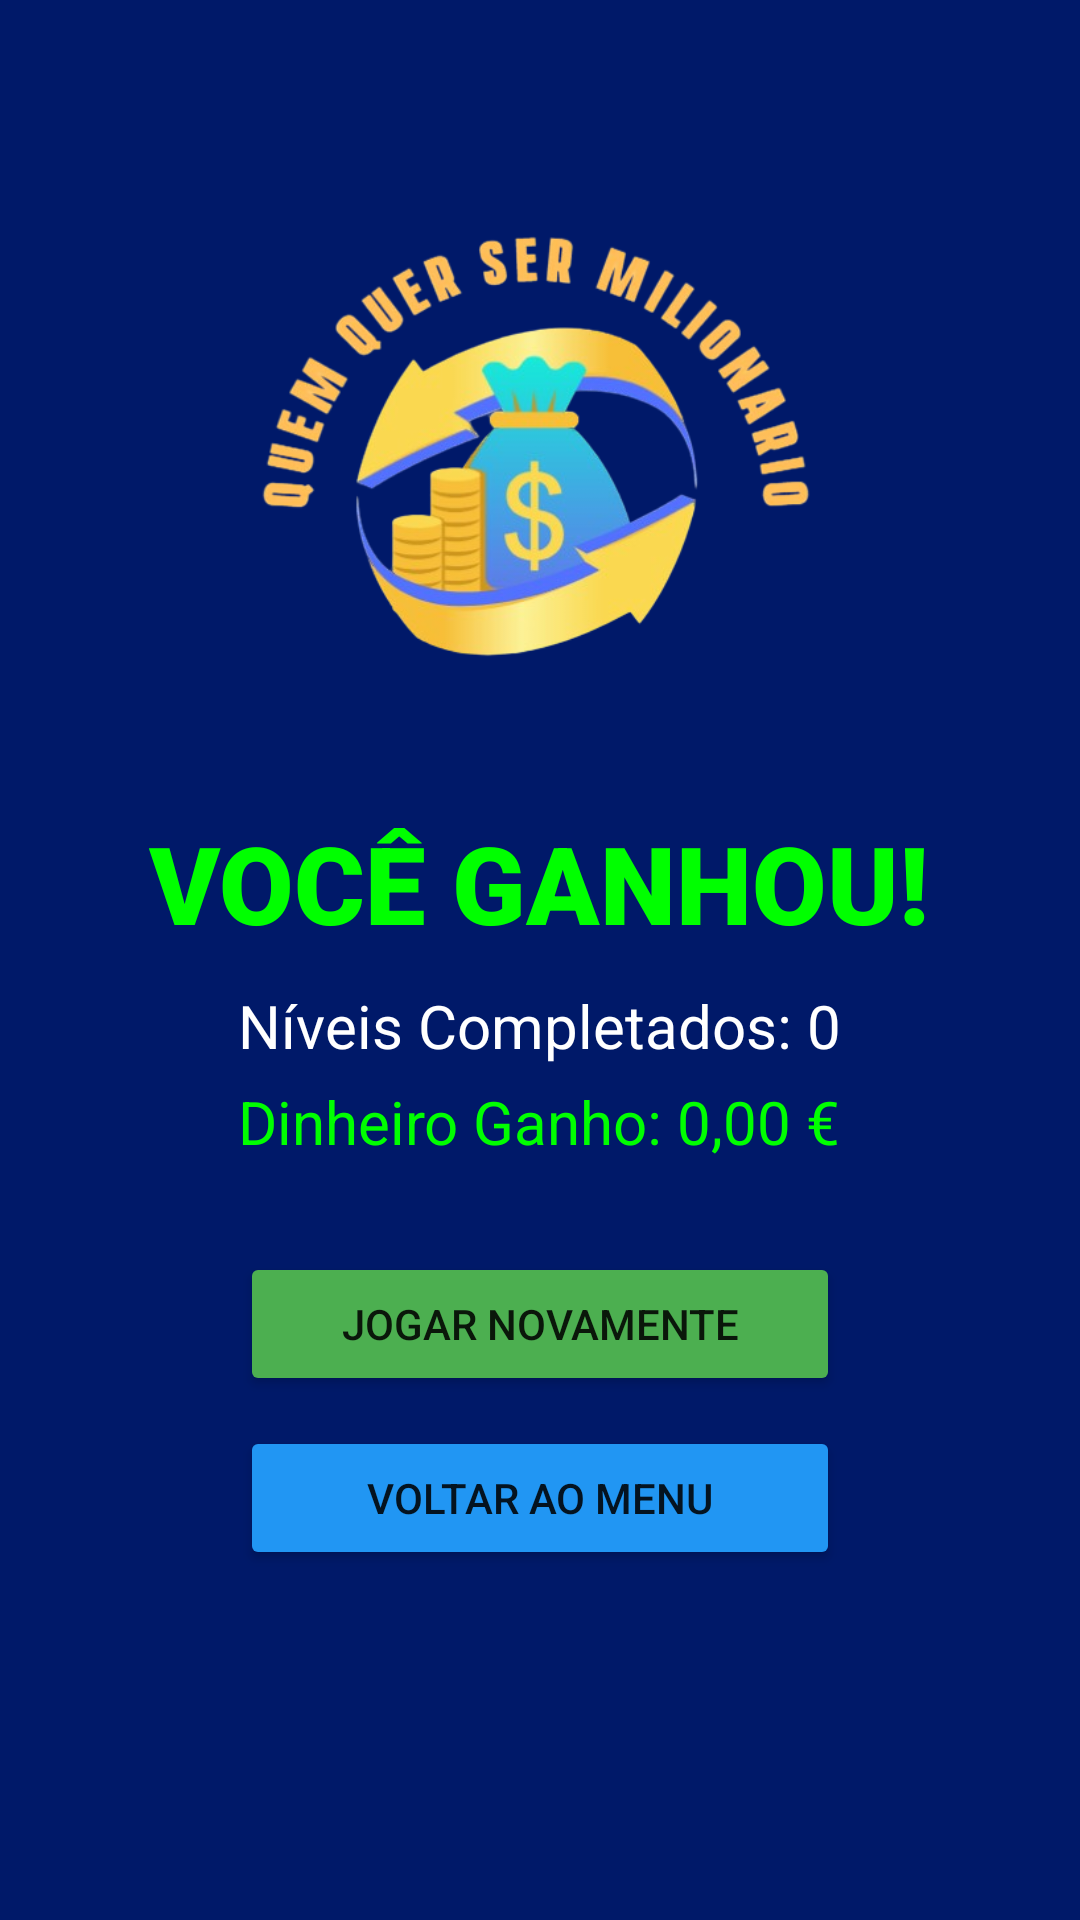

Layout XML and referenced resources for this Android screen:
<!-- AndroidManifest.xml: application theme Theme.GuilhermeSales_EduardoPaulino_DWM -->
<!-- res/layout/activity_ganhou.xml -->
<?xml version="1.0" encoding="utf-8"?>
<RelativeLayout xmlns:android="http://schemas.android.com/apk/res/android"
    android:layout_width="match_parent"
    android:layout_height="match_parent"
    android:background="#001969">

    
    <ImageView
        android:id="@+id/youWonImage"
        android:layout_width="250dp"
        android:layout_height="200dp"
        android:src="@drawable/imagem1"
        android:layout_centerHorizontal="true"
        android:layout_marginTop="50dp"
        android:contentDescription="You Won" />

    
    <TextView
        android:id="@+id/youWonText"
        android:layout_width="wrap_content"
        android:layout_height="wrap_content"
        android:text="VOCÊ GANHOU!"
        android:textColor="#00FF00"
        android:textSize="36sp"
        android:layout_below="@id/youWonImage"
        android:layout_centerHorizontal="true"
        android:layout_marginTop="20dp"
        android:fontFamily="sans-serif-black" />

    
    <TextView
        android:id="@+id/scoreText"
        android:layout_width="wrap_content"
        android:layout_height="wrap_content"
        android:text="Níveis Completados: 0"
        android:textColor="#FFFFFF"
        android:textSize="20sp"
        android:layout_below="@id/youWonText"
        android:layout_centerHorizontal="true"
        android:layout_marginTop="10dp" />

    
    <TextView
        android:id="@+id/moneyText"
        android:layout_width="wrap_content"
        android:layout_height="wrap_content"
        android:text="Dinheiro Ganho: 0,00 €"
        android:textColor="#00FF00"
        android:textSize="20sp"
        android:layout_below="@id/scoreText"
        android:layout_centerHorizontal="true"
        android:layout_marginTop="5dp" />

    
    <Button
        android:id="@+id/restartButton"
        android:layout_width="200dp"
        android:layout_height="wrap_content"
        android:text="Jogar Novamente"
        android:backgroundTint="#4CAF50"
        android:layout_below="@id/moneyText"
        android:layout_centerHorizontal="true"
        android:layout_marginTop="30dp" />

    
    <Button
        android:id="@+id/menuButton"
        android:layout_width="200dp"
        android:layout_height="wrap_content"
        android:text="Voltar ao Menu"
        android:backgroundTint="#2196F3"
        android:layout_below="@id/restartButton"
        android:layout_centerHorizontal="true"
        android:layout_marginTop="10dp" />

</RelativeLayout>
<!-- resources referenced by this layout -->
<resources>
  <!-- drawable imagem1: png bitmap (drawable, 131301 bytes) -->
  <style name="Theme.GuilhermeSales_EduardoPaulino_DWM" parent="Theme.MaterialComponents.DayNight.DarkActionBar">
          
          <item name="colorPrimary">@color/purple_500</item>
          <item name="colorPrimaryVariant">@color/purple_700</item>
          <item name="colorOnPrimary">@color/white</item>
          
          <item name="colorSecondary">@color/teal_200</item>
          <item name="colorSecondaryVariant">@color/teal_700</item>
          <item name="colorOnSecondary">@color/black</item>
          
          <item name="android:statusBarColor">?attr/colorPrimaryVariant</item>
          
      </style>
  <!-- not gathered from this repository: default colours our renderer supplied (Android Studio template values) -->
  <color name="purple_500">#FF6200EE</color>
  <color name="purple_700">#FF3700B3</color>
  <color name="teal_200">#FF03DAC5</color>
  <color name="teal_700">#FF018786</color>
  <color name="black">#FF000000</color>
  <color name="white">#FFFFFFFF</color>
</resources>
